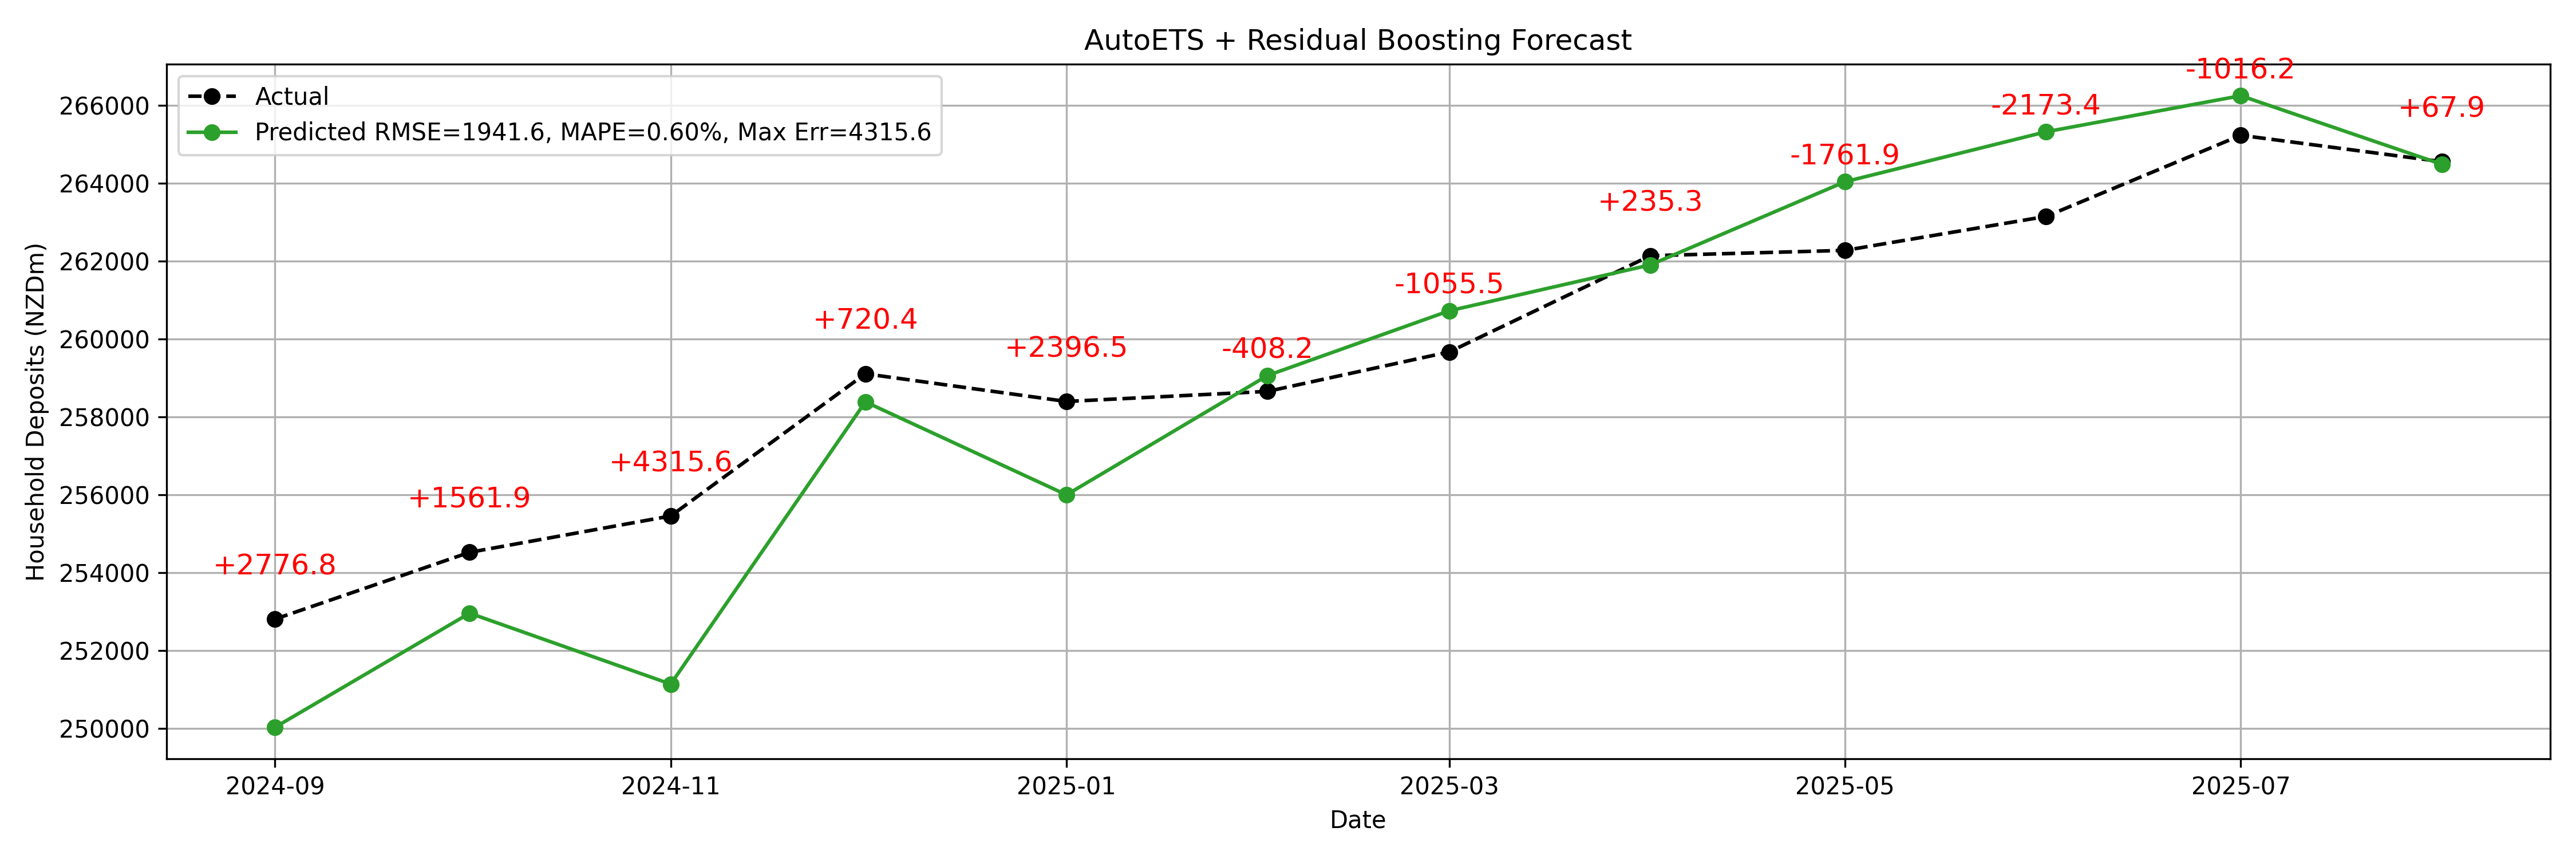

The table this chart was drawn from, first rows:
date, y_true, y_pred
2024-09-01, 252804, 250027
2024-10-01, 254519, 252957
2024-11-01, 255452, 251136
2024-12-01, 259102, 258382
2025-01-01, 258392, 255996
2025-02-01, 258651, 259059
2025-03-01, 259664, 260719
2025-04-01, 262134, 261899
2025-05-01, 262271, 264033
2025-06-01, 263142, 265315
2025-07-01, 265225, 266241
2025-08-01, 264548, 264480
